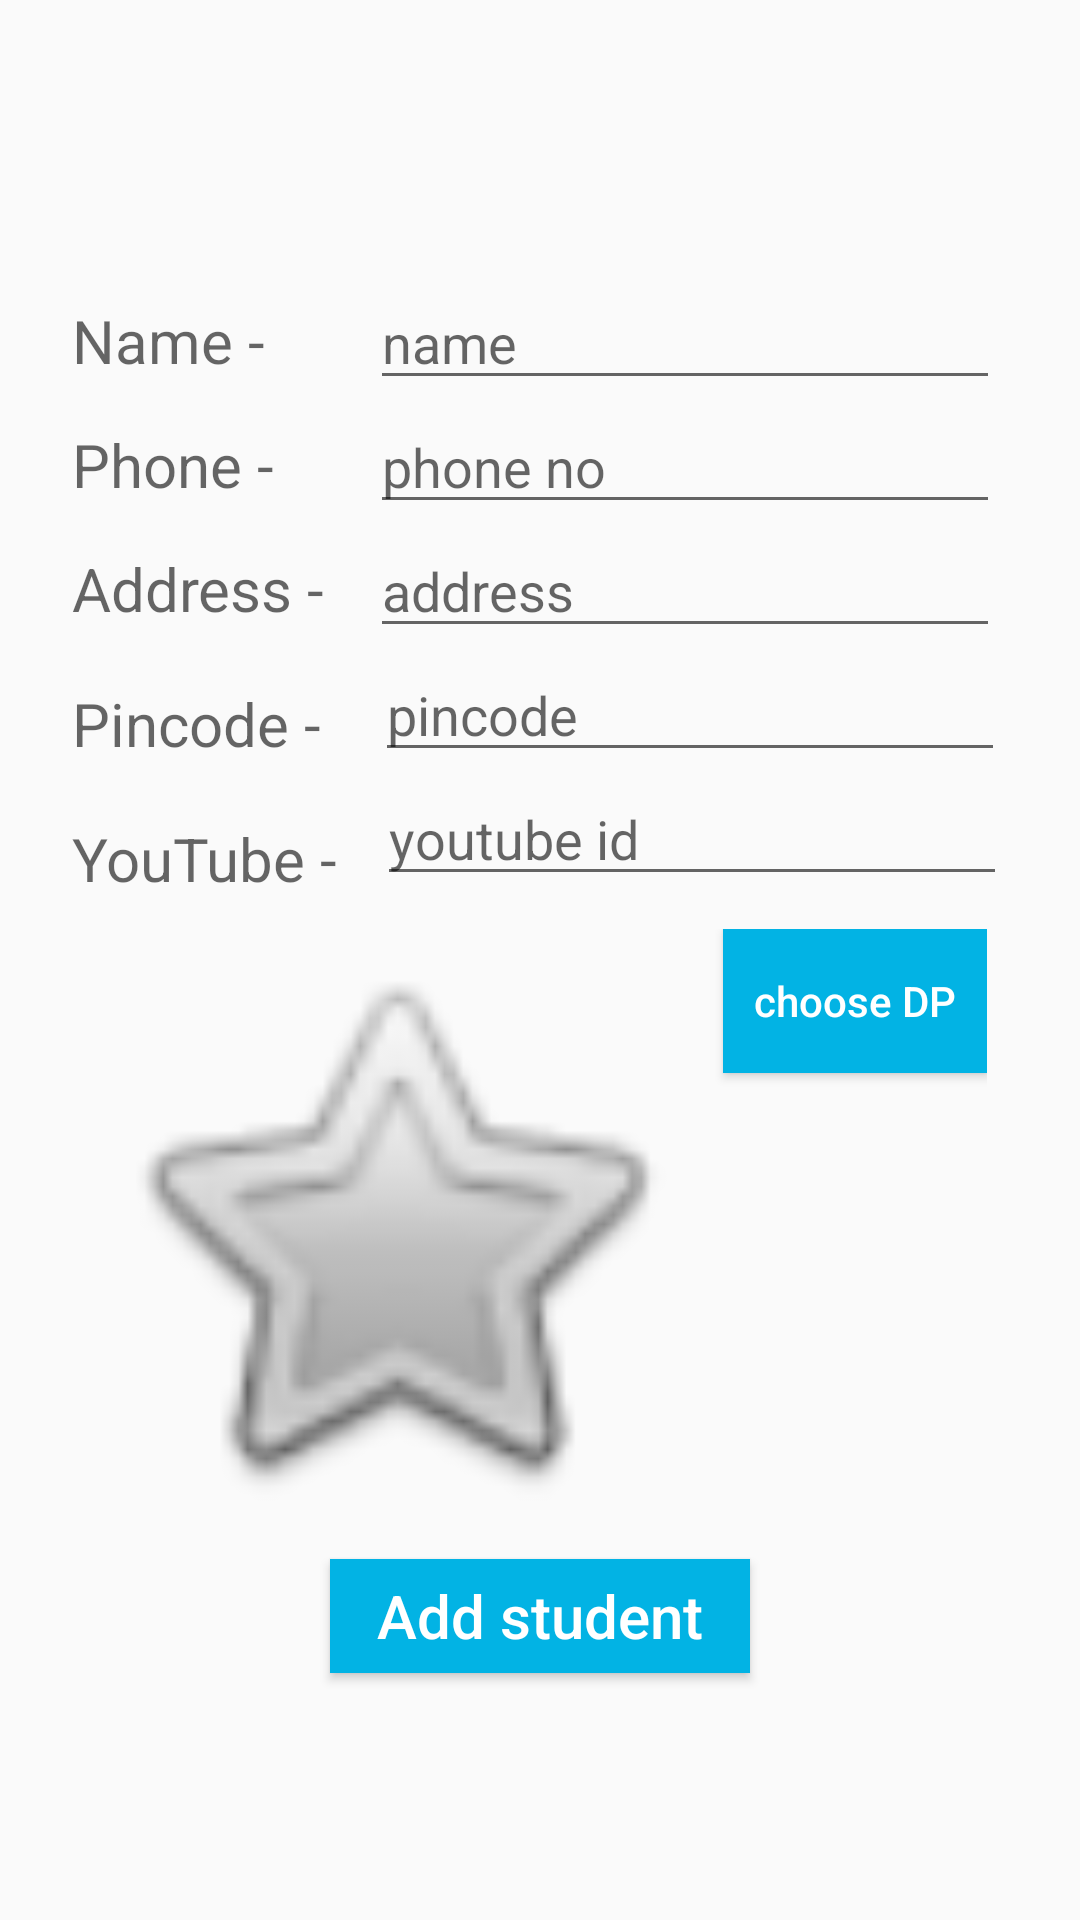

Android layout source for this screen:
<!-- AndroidManifest.xml: application theme AppTheme -->
<!-- res/layout/activity_form.xml -->
<?xml version="1.0" encoding="utf-8"?>

<LinearLayout xmlns:android="http://schemas.android.com/apk/res/android"
    xmlns:app="http://schemas.android.com/apk/res-auto"
    xmlns:tools="http://schemas.android.com/tools"
    android:layout_width="match_parent"
    android:layout_height="wrap_content"
    android:layout_gravity=""
    android:gravity="center"
    android:orientation="vertical"
    tools:context="com.example.dell.studentapp.FormActivity">

    <RelativeLayout
        android:layout_width="wrap_content"
        android:layout_height="wrap_content"
        android:layout_marginTop="20dp"
        >

        <TextView
            android:id="@+id/textName"
            android:layout_width="wrap_content"
            android:layout_height="wrap_content"
            android:layout_alignBaseline="@+id/editName"
            android:layout_alignBottom="@+id/editName"
            android:layout_alignParentStart="true"
            android:text="Name - "
            android:textAlignment="center"
            android:textAppearance="@style/Base.TextAppearance.AppCompat.Medium"
            android:textSize="20sp" />

        <EditText
            android:id="@+id/editName"
            android:layout_width="wrap_content"
            android:layout_height="wrap_content"
            android:layout_weight="1"
            android:layout_marginStart="10dp"
            android:layout_toEndOf="@+id/textAddress"
            android:ems="10"
            android:hint="name"
            android:textAppearance="@style/Base.TextAppearance.AppCompat.Medium"
            android:inputType="textPersonName" />

        <TextView
            android:id="@+id/textPhone"
            android:layout_width="wrap_content"
            android:layout_height="wrap_content"
            android:layout_alignBaseline="@+id/editPhone"
            android:layout_alignBottom="@+id/editPhone"
            android:layout_alignParentStart="true"
            android:text="Phone - "
            android:textAppearance="@style/Base.TextAppearance.AppCompat.Medium"
            android:textSize="20sp" />

        <EditText
            android:id="@+id/editPhone"
            android:layout_width="wrap_content"
            android:layout_height="wrap_content"
            android:layout_weight="1"
            android:ems="10"
            android:layout_marginStart="10dp"
            android:layout_toEndOf="@+id/textAddress"
            android:layout_below="@+id/editName"
            android:hint="phone no"
            android:maxLength="10"
            android:inputType="phone" />

        <TextView
            android:id="@+id/textAddress"
            android:layout_width="wrap_content"
            android:layout_height="wrap_content"
            android:layout_alignBaseline="@+id/editAddress"
            android:layout_alignBottom="@+id/editAddress"
            android:layout_alignParentStart="true"
            android:text="Address - "
            android:textAppearance="@style/Base.TextAppearance.AppCompat.Medium"
            android:textSize="20sp" />

        <EditText
            android:id="@+id/editAddress"
            android:layout_width="wrap_content"
            android:layout_height="wrap_content"
            android:layout_weight="1"
            android:ems="10"
            android:hint="address"
            android:layout_toEndOf="@+id/textAddress"
            android:layout_marginStart="10dp"
            android:layout_below="@+id/editPhone"
            android:inputType="textPersonName" />
        <TextView
            android:layout_width="wrap_content"
            android:layout_height="wrap_content"
            android:id="@+id/textView4"
            android:text="Pincode - "
            android:layout_below="@+id/textAddress"
            android:layout_marginTop="18dp"
            android:textAppearance="@style/Base.TextAppearance.AppCompat.Medium"
            android:textSize="20sp"
            />
        <EditText
            android:hint="pincode"
            android:layout_below="@+id/editAddress"
            android:layout_toEndOf="@+id/textView4"
            android:layout_marginStart="13dp"
            android:id="@+id/editPin"
            android:inputType="number"
            android:maxLength="6"
            android:layout_weight="1"
            android:ems="10"
            android:layout_width="wrap_content"
            android:layout_height="wrap_content" />
        <TextView
            android:id="@+id/text_signup"
            android:layout_below="@+id/textView4"
            android:text="YouTube -"
            android:layout_marginTop="18dp"
            android:layout_width="wrap_content"
            android:layout_height="wrap_content"
            android:textAppearance="@style/Base.TextAppearance.AppCompat.Medium"
            android:textSize="20sp"/>
        <EditText
            android:hint="youtube id"
            android:layout_below="@+id/editPin"
            android:layout_toEndOf="@+id/text_signup"
            android:layout_marginStart="13dp"
            android:id="@+id/editVideoID"
            android:layout_weight="1"
            android:ems="10"
            android:layout_width="wrap_content"
            android:layout_height="wrap_content" />

    </RelativeLayout>

    <LinearLayout
        android:layout_width="wrap_content"
        android:layout_height="wrap_content"
        android:orientation="horizontal"
        android:layout_marginTop="10dp">

        <ImageView
            android:id="@+id/imageView"
            android:layout_width="200dp"
            android:layout_height="200dp"
            android:scaleType="centerCrop"
            app:srcCompat="@android:drawable/btn_star" />

        <Button
            android:id="@+id/chooseDP"
            android:layout_width="match_parent"
            android:layout_height="wrap_content"
            android:text="choose DP"
            android:textColor="#fff"
            android:textAllCaps="false"
            android:layout_marginLeft="10dp"
            android:background="@color/colorPrimary"/>

    </LinearLayout>

    <Button
        android:id="@+id/addStudent"
        android:layout_width="140dp"
        android:layout_height="38dp"
        android:text="Add student"
        android:textColor="#fff"
        android:textAllCaps="false"
        android:layout_margin="10dp"
        android:textSize="20sp"
        android:background="@color/colorPrimary"/>

</LinearLayout>
<!-- resources referenced by this layout -->
<resources>
  <color name="colorPrimary">#02b3e4</color>
  <style name="AppTheme" parent="Theme.AppCompat.Light.DarkActionBar">
          
          <item name="colorPrimary">@color/colorPrimary</item>
          <item name="colorPrimaryDark">@color/colorPrimaryDark</item>
          <item name="colorAccent">@color/colorAccent</item>
      </style>
  <color name="colorPrimaryDark">#058fcf</color>
  <color name="colorAccent">#FF4081</color>
</resources>
